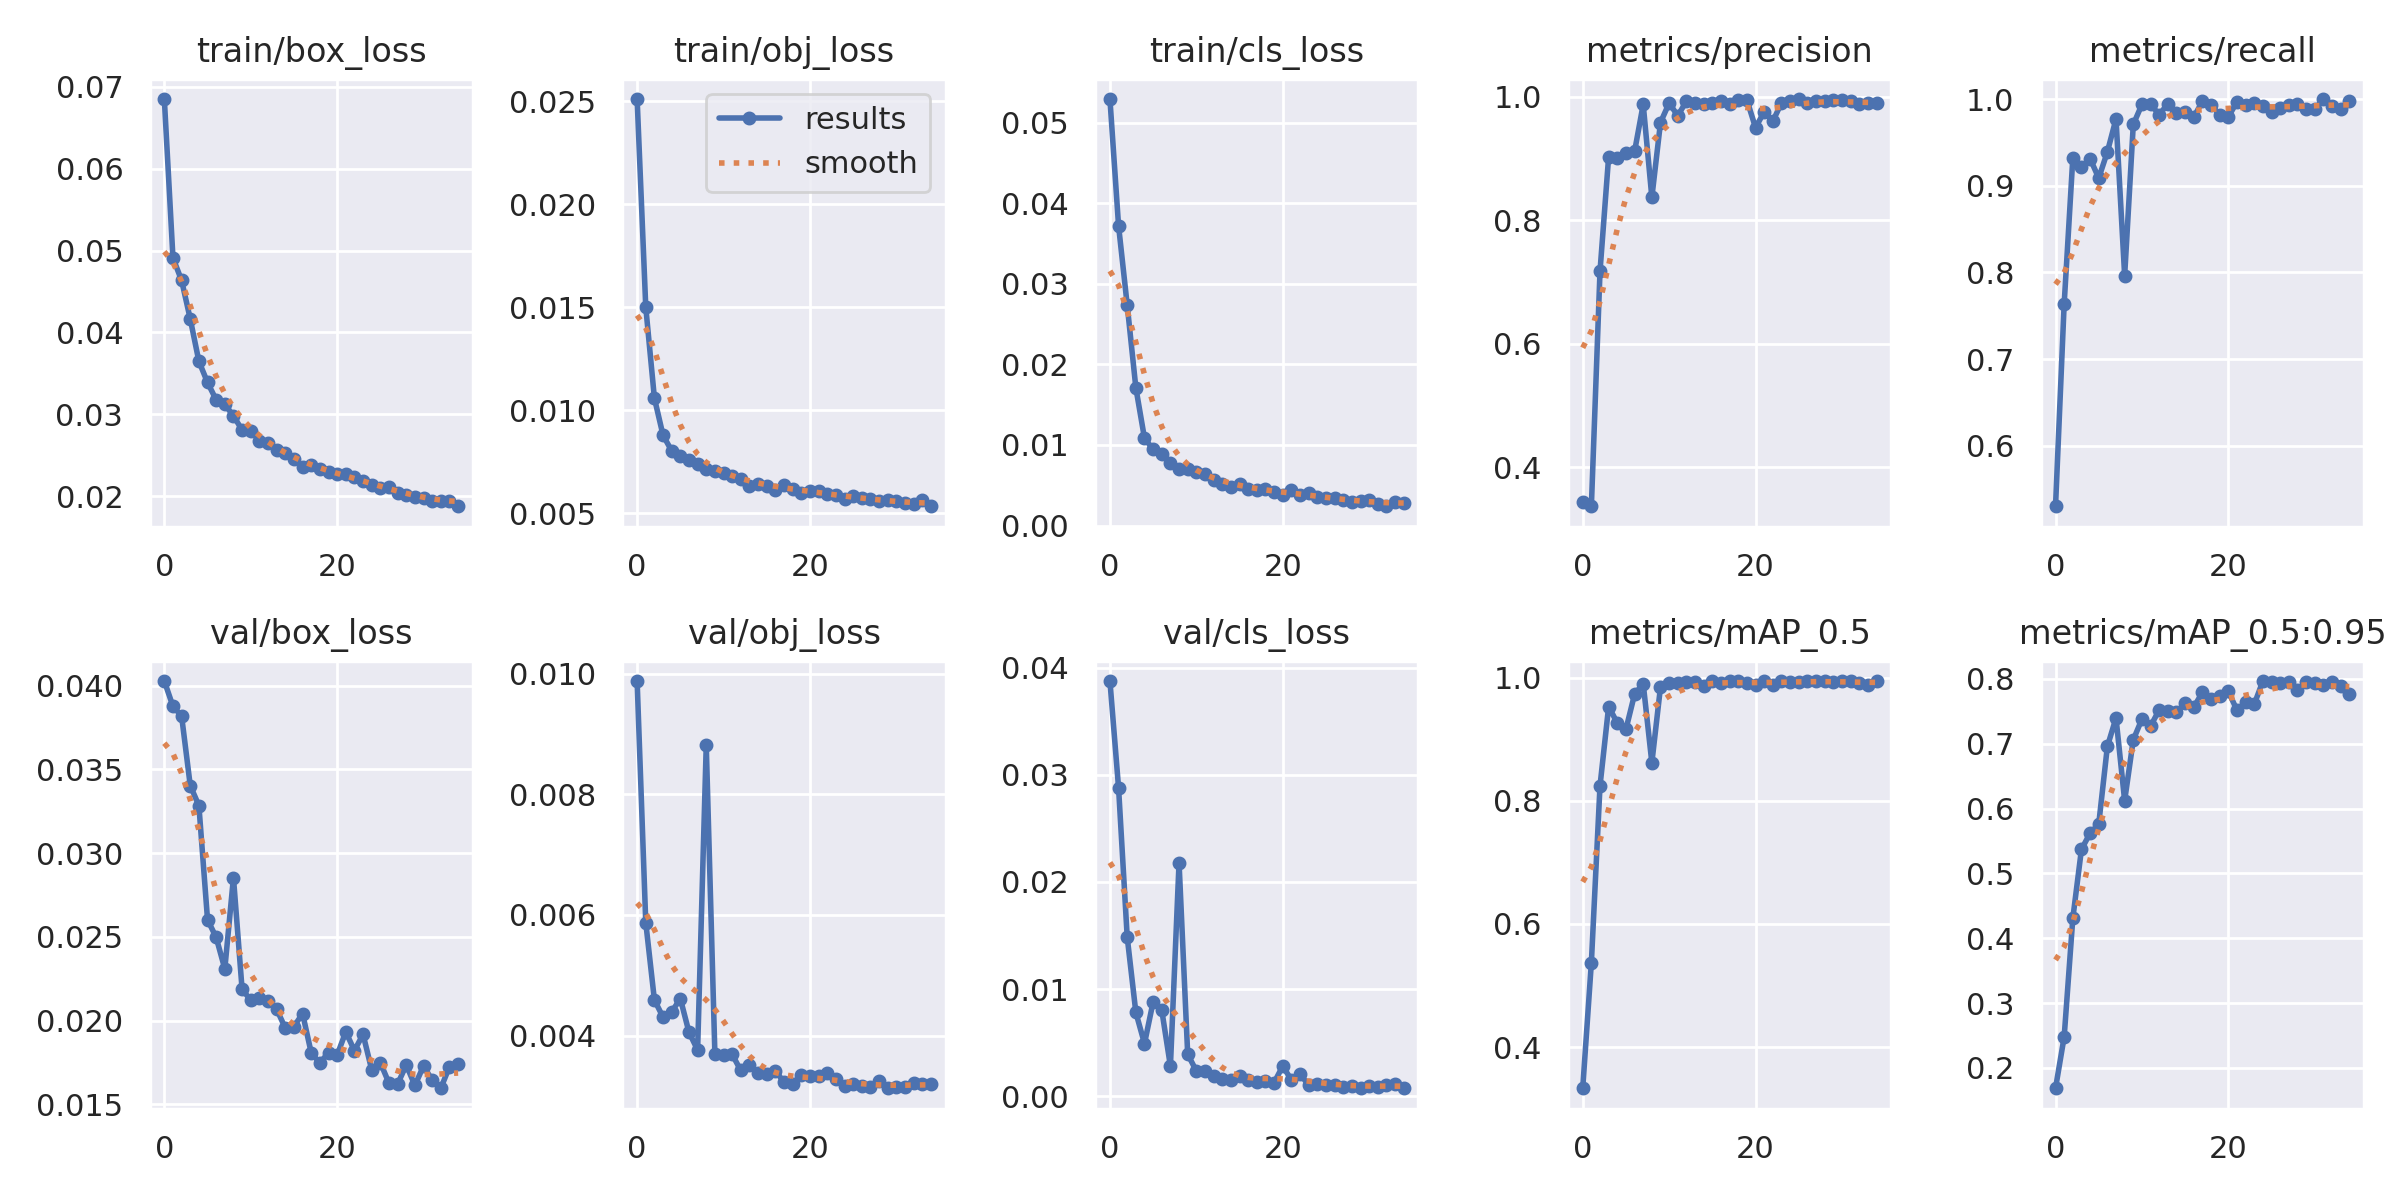

Data behind this chart, as committed beside it:
epoch, train/box_loss, train/obj_loss, train/cls_loss, metrics/precision, metrics/recall, metrics/mAP_0.5, metrics/mAP_0.5:0.95, val/box_loss, val/obj_loss, val/cls_loss, x/lr0, x/lr1, x/lr2
0, 0.0685, 0.02512, 0.05291, 0.3438, 0.5302, 0.333, 0.1687, 0.04027, 0.009882, 0.03874, 0.07017, 0.003314, 0.003314
1, 0.04909, 0.015, 0.03718, 0.3365, 0.7636, 0.5371, 0.2479, 0.03876, 0.005873, 0.02878, 0.04011, 0.006581, 0.006581
2, 0.04635, 0.01058, 0.02735, 0.717, 0.9317, 0.8245, 0.4306, 0.03818, 0.00459, 0.01486, 0.009977, 0.009783, 0.009783
3, 0.04165, 0.008775, 0.01709, 0.9028, 0.9211, 0.9534, 0.5371, 0.03403, 0.004305, 0.007833, 0.009703, 0.009703, 0.009703
4, 0.03647, 0.008024, 0.01083, 0.9005, 0.9313, 0.9266, 0.562, 0.03283, 0.004391, 0.004925, 0.009703, 0.009703, 0.009703
5, 0.03388, 0.007769, 0.009464, 0.9093, 0.9088, 0.9165, 0.5761, 0.02602, 0.004614, 0.008824, 0.009604, 0.009604, 0.009604
6, 0.03176, 0.007578, 0.008843, 0.9111, 0.939, 0.9735, 0.6958, 0.02497, 0.004055, 0.008044, 0.009505, 0.009505, 0.009505
7, 0.03121, 0.007405, 0.007782, 0.9872, 0.977, 0.9905, 0.7398, 0.02309, 0.00376, 0.002821, 0.009406, 0.009406, 0.009406
8, 0.0298, 0.007116, 0.00699, 0.8366, 0.7963, 0.862, 0.6122, 0.02854, 0.008814, 0.0218, 0.009307, 0.009307, 0.009307
9, 0.02808, 0.007043, 0.006957, 0.9579, 0.9707, 0.9852, 0.7061, 0.02186, 0.003691, 0.003934, 0.009208, 0.009208, 0.009208
10, 0.02797, 0.006935, 0.006685, 0.9894, 0.9937, 0.9916, 0.738, 0.02122, 0.003681, 0.002373, 0.009109, 0.009109, 0.009109
11, 0.02675, 0.006822, 0.0064, 0.9689, 0.9941, 0.9913, 0.7271, 0.02135, 0.003687, 0.002399, 0.00901, 0.00901, 0.00901
12, 0.02644, 0.006674, 0.005684, 0.9924, 0.9819, 0.9938, 0.7522, 0.02116, 0.00342, 0.001947, 0.008911, 0.008911, 0.008911
13, 0.02568, 0.006325, 0.005178, 0.9891, 0.9945, 0.9939, 0.7502, 0.02067, 0.003513, 0.00158, 0.008812, 0.008812, 0.008812
14, 0.02529, 0.006431, 0.004759, 0.9877, 0.9839, 0.9864, 0.7484, 0.01955, 0.00338, 0.001498, 0.008713, 0.008713, 0.008713
15, 0.02448, 0.006334, 0.005105, 0.9896, 0.9846, 0.9945, 0.7634, 0.01964, 0.003355, 0.001888, 0.008614, 0.008614, 0.008614
16, 0.02352, 0.006128, 0.00455, 0.992, 0.9791, 0.9919, 0.7564, 0.02041, 0.00342, 0.001529, 0.008515, 0.008515, 0.008515
17, 0.02378, 0.006382, 0.004387, 0.9874, 0.9975, 0.9945, 0.7792, 0.01807, 0.003223, 0.001347, 0.008416, 0.008416, 0.008416
18, 0.02334, 0.006143, 0.004555, 0.9947, 0.9935, 0.9949, 0.7685, 0.01746, 0.003195, 0.00143, 0.008317, 0.008317, 0.008317
19, 0.02297, 0.005993, 0.004152, 0.9944, 0.9816, 0.991, 0.7741, 0.01809, 0.003353, 0.00128, 0.008218, 0.008218, 0.008218
20, 0.02266, 0.006078, 0.003832, 0.9495, 0.9795, 0.9889, 0.7807, 0.01794, 0.003329, 0.002831, 0.008119, 0.008119, 0.008119
21, 0.02269, 0.006073, 0.00443, 0.9754, 0.9966, 0.9945, 0.7517, 0.01932, 0.003334, 0.001537, 0.00802, 0.00802, 0.00802
22, 0.02233, 0.005934, 0.003738, 0.9599, 0.9928, 0.9892, 0.7645, 0.01821, 0.00338, 0.002066, 0.007921, 0.007921, 0.007921
23, 0.02187, 0.005876, 0.004095, 0.9897, 0.9958, 0.9946, 0.761, 0.01918, 0.003276, 0.001063, 0.007822, 0.007822, 0.007822
24, 0.02136, 0.005691, 0.003481, 0.9924, 0.9922, 0.9931, 0.7967, 0.01706, 0.003162, 0.001202, 0.007723, 0.007723, 0.007723
25, 0.02104, 0.005814, 0.003451, 0.996, 0.9855, 0.994, 0.7952, 0.01749, 0.003191, 0.001074, 0.007624, 0.007624, 0.007624
26, 0.02118, 0.005752, 0.003363, 0.9893, 0.9893, 0.9944, 0.7944, 0.01626, 0.003157, 0.001069, 0.007525, 0.007525, 0.007525
27, 0.02043, 0.00567, 0.003181, 0.9922, 0.9926, 0.9945, 0.7952, 0.01621, 0.003149, 0.0008946, 0.007426, 0.007426, 0.007426
28, 0.02019, 0.005565, 0.002971, 0.9928, 0.9938, 0.9949, 0.783, 0.01735, 0.00325, 0.0009901, 0.007327, 0.007327, 0.007327
29, 0.01992, 0.005622, 0.003043, 0.9937, 0.9889, 0.9935, 0.7954, 0.01613, 0.003125, 0.000795, 0.007228, 0.007228, 0.007228
30, 0.01983, 0.005573, 0.003146, 0.9946, 0.9881, 0.9949, 0.7935, 0.01729, 0.003151, 0.0009873, 0.007129, 0.007129, 0.007129
31, 0.01939, 0.00547, 0.002668, 0.9927, 1, 0.9948, 0.791, 0.01644, 0.003141, 0.0008722, 0.00703, 0.00703, 0.00703
32, 0.01944, 0.005437, 0.002396, 0.9874, 0.9923, 0.9921, 0.7952, 0.01596, 0.003207, 0.001026, 0.006931, 0.006931, 0.006931
33, 0.01944, 0.005612, 0.002884, 0.9888, 0.9888, 0.9882, 0.7898, 0.01725, 0.003193, 0.001193, 0.006832, 0.006832, 0.006832
34, 0.01877, 0.005328, 0.002849, 0.9898, 0.9974, 0.9949, 0.7768, 0.01739, 0.003192, 0.0007599, 0.006733, 0.006733, 0.006733
